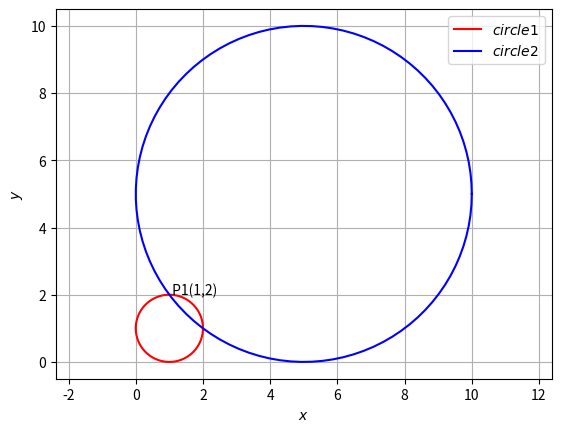

Write Python code to recreate this figure.
# [redacted]


import numpy as np
import matplotlib.pyplot as plt
from numpy import linalg as LA
def circ_gen(O,r):
	len = 100
	theta = np.linspace(0,2*np.pi,len)
	x_circ = np.zeros((2,len))
	x_circ[0,:] = r*np.cos(theta)
	x_circ[1,:] = r*np.sin(theta)
	x_circ = (x_circ.T + O).T
	return x_circ
O1 = np.array(([1,1]))
O2 = np.array(([5,5]))
r1 = 1
r2 = 5
##Generating the circle
x_circ1= circ_gen(O1,r1)
x_circ2= circ_gen(O2,r2)
#Plotting the circle
plt.plot(x_circ1[0,:],x_circ1[1,:],label='$circle1$',color='r')
plt.plot(x_circ2[0,:],x_circ2[1,:],label='$circle2$',color='b')
##plt.annotate(" O1", (5,5))
##plt.annotate("O2", (1,1))
plt.annotate(" P1(1,2)", (1,2))
##plt.scatter(5,5,color= 'b')
##plt.scatter(1,1,color= 'r')
plt.xlabel('$x$')
plt.ylabel('$y$')
plt.legend(loc='best')
plt.grid() 
plt.axis('equal')
plt.show()
